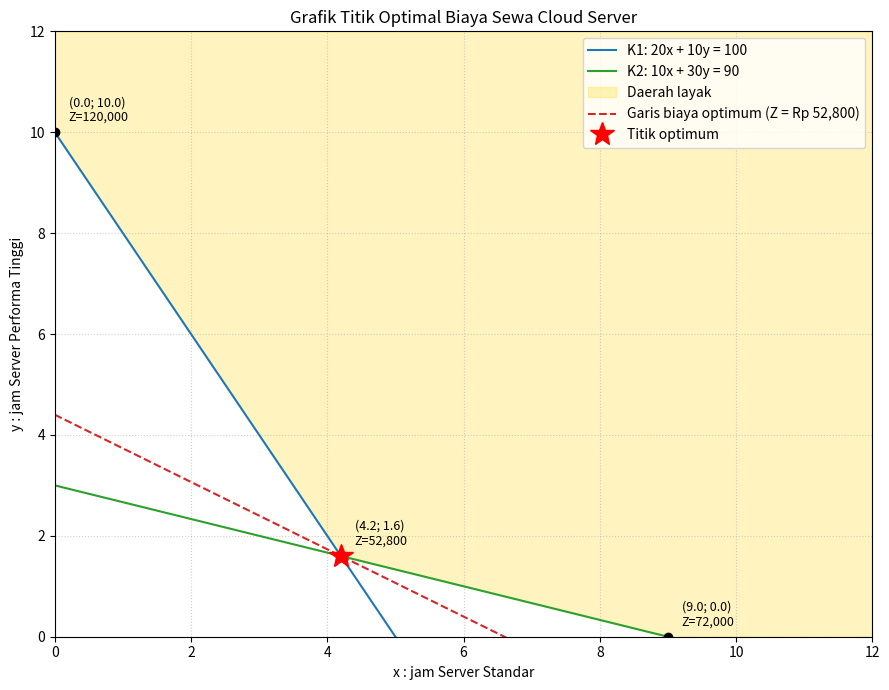

The script that saved this image:
import itertools
import numpy as np
import matplotlib.pyplot as plt

# data masalah
biaya = np.array([8000, 12000])          # Rp/jam: Standar, Performa Tinggi

A = np.array([[20, 10],    # pemrosesan data
              [10, 30],    # akses basis data
              [1, 0],      # x >= 0
              [0, 1]])     # y >= 0
b = np.array([100, 90, 0, 0])

# enumerasi titik pojok
titik_layak = []
for i, j in itertools.combinations(range(len(b)), 2):
    M = A[[i, j]]
    if abs(np.linalg.det(M)) < 1e-12:    # garis sejajar
        continue
    p = np.linalg.solve(M, b[[i, j]])
    if np.all(A @ p >= b - 1e-9):        # cek kelayakan
        titik_layak.append(p)

# hapus duplikat
unik = []
for p in titik_layak:
    if not any(np.allclose(p, q) for q in unik):
        unik.append(p)
titik_layak = sorted(unik, key=lambda p: p[0])

nilai_Z = [float(biaya @ p) for p in titik_layak]
idx_opt = int(np.argmin(nilai_Z))
x_opt, y_opt = titik_layak[idx_opt]
z_opt = nilai_Z[idx_opt]

# output
print("OPTIMASI BIAYA SEWA CLOUD SERVER")
print("=" * 50)
print("Model:")
print("Minimasi Z = 8000x + 12000y")
print("20x + 10y >= 100   (pemrosesan data)")
print("10x + 30y >= 90    (akses basis data)")
print("x, y >= 0")
print("-" * 50)
print("Titik pojok daerah layak dan nilai Z:")
for p, z in zip(titik_layak, nilai_Z):
    print(f"(x={p[0]:.1f}, y={p[1]:.1f})  ->  Z = Rp {z:,.0f}")
print("-" * 50)
print("HASIL AKHIR:")
print(f"Server Standar          : {x_opt:.1f} jam")
print(f"Server Performa Tinggi  : {y_opt:.1f} jam")
print(f"Biaya sewa minimum      : Rp {z_opt:,.0f}")

# grafik
x = np.linspace(0, 12, 400)
y_k1 = 10 - 2 * x            # 2x + y = 10
y_k2 = (9 - x) / 3           # x + 3y = 9
batas_bawah = np.maximum.reduce([y_k1, y_k2, np.zeros_like(x)])
y_atas = 12

fig, ax = plt.subplots(figsize=(9, 7))
ax.plot(x, y_k1, label="K1: 20x + 10y = 100", color="tab:blue")
ax.plot(x, y_k2, label="K2: 10x + 30y = 90", color="tab:green")
ax.fill_between(x, batas_bawah, y_atas, alpha=0.25, color="gold",
                label="Daerah layak")

# garis melalui titik optimum
y_iso = (z_opt - biaya[0] * x) / biaya[1]
ax.plot(x, y_iso, "--", color="tab:red",
        label=f"Garis biaya optimum (Z = Rp {z_opt:,.0f})")

# titik pojok
for p, z in zip(titik_layak, nilai_Z):
    ax.plot(p[0], p[1], "ko")
    ax.annotate(f"({p[0]:.1f}; {p[1]:.1f})\nZ={z:,.0f}", (p[0], p[1]),
                textcoords="offset points", xytext=(10, 8), fontsize=9)

# titik optimum
ax.plot(x_opt, y_opt, "r*", markersize=18, label="Titik optimum")

ax.set_xlim(0, 12)
ax.set_ylim(0, y_atas)
ax.set_xlabel("x : jam Server Standar")
ax.set_ylabel("y : jam Server Performa Tinggi")
ax.set_title("Grafik Titik Optimal Biaya Sewa Cloud Server")
ax.grid(True, linestyle=":", alpha=0.6)
ax.legend(loc="upper right")
plt.tight_layout()
plt.savefig("grafik_optimal.png", dpi=150)
plt.show()
